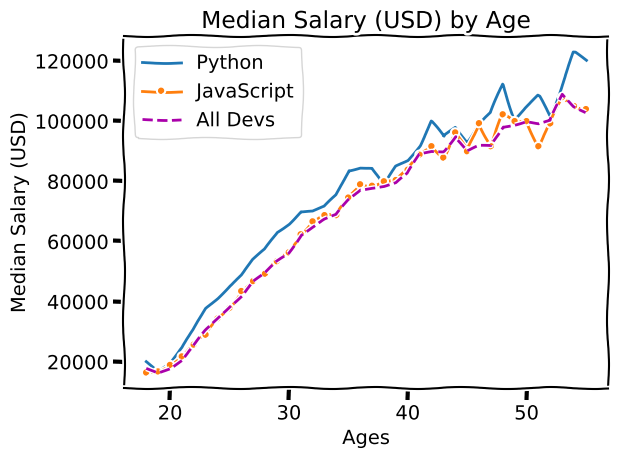

This figure's Python source:
from matplotlib import pyplot as plt

plt.xkcd()
#plt.style.use('fivethirtyeight')

ages_x = [18, 19, 20, 21, 22, 23, 24, 25, 26, 27, 28, 29, 30, 31, 32, 33, 34, 35,
          36, 37, 38, 39, 40, 41, 42, 43, 44, 45, 46, 47, 48, 49, 50, 51, 52, 53, 54, 55]

py_dev_y = [20046, 17100, 20000, 24744, 30500, 37732, 41247, 45372, 48876, 53850, 57287, 63016, 65998, 70003, 70000, 71496, 75370, 83640, 84666,
            84392, 78254, 85000, 87038, 91991, 100000, 94796, 97962, 93302, 99240, 102736, 112285, 100771, 104708, 108423, 101407, 112542, 122870, 120000]

plt.plot(ages_x, py_dev_y, linewidth = 2, label='Python')

js_dev_y = [16446, 16791, 18942, 21780, 25704, 29000, 34372, 37810, 43515, 46823, 49293, 53437, 56373, 62375, 66674, 68745, 68746, 74583, 79000,
            78508, 79996, 80403, 83820, 88833, 91660, 87892, 96243, 90000, 99313, 91660, 102264, 100000, 100000, 91660, 99240, 108000, 105000, 104000]

plt.plot(ages_x, js_dev_y, marker = '.', label='JavaScript')

dev_y = [17784, 16500, 18012, 20628, 25206, 30252, 34368, 38496, 42000, 46752, 49320, 53200, 56000, 62316, 64928, 67317, 68748, 73752, 77232,
         78000, 78508, 79536, 82488, 88935, 90000, 90056, 95000, 90000, 91633, 91660, 98150, 98964, 100000, 98988, 100000, 108923, 105000, 103117]

plt.plot(ages_x, dev_y, color='#AA00AA', linestyle='--', label='All Devs')

plt.xlabel('Ages')
plt.ylabel('Median Salary (USD)')
plt.title('Median Salary (USD) by Age')

plt.legend()

plt.grid()

plt.tight_layout()

#plt.savefig('plot.png')

plt.show()
